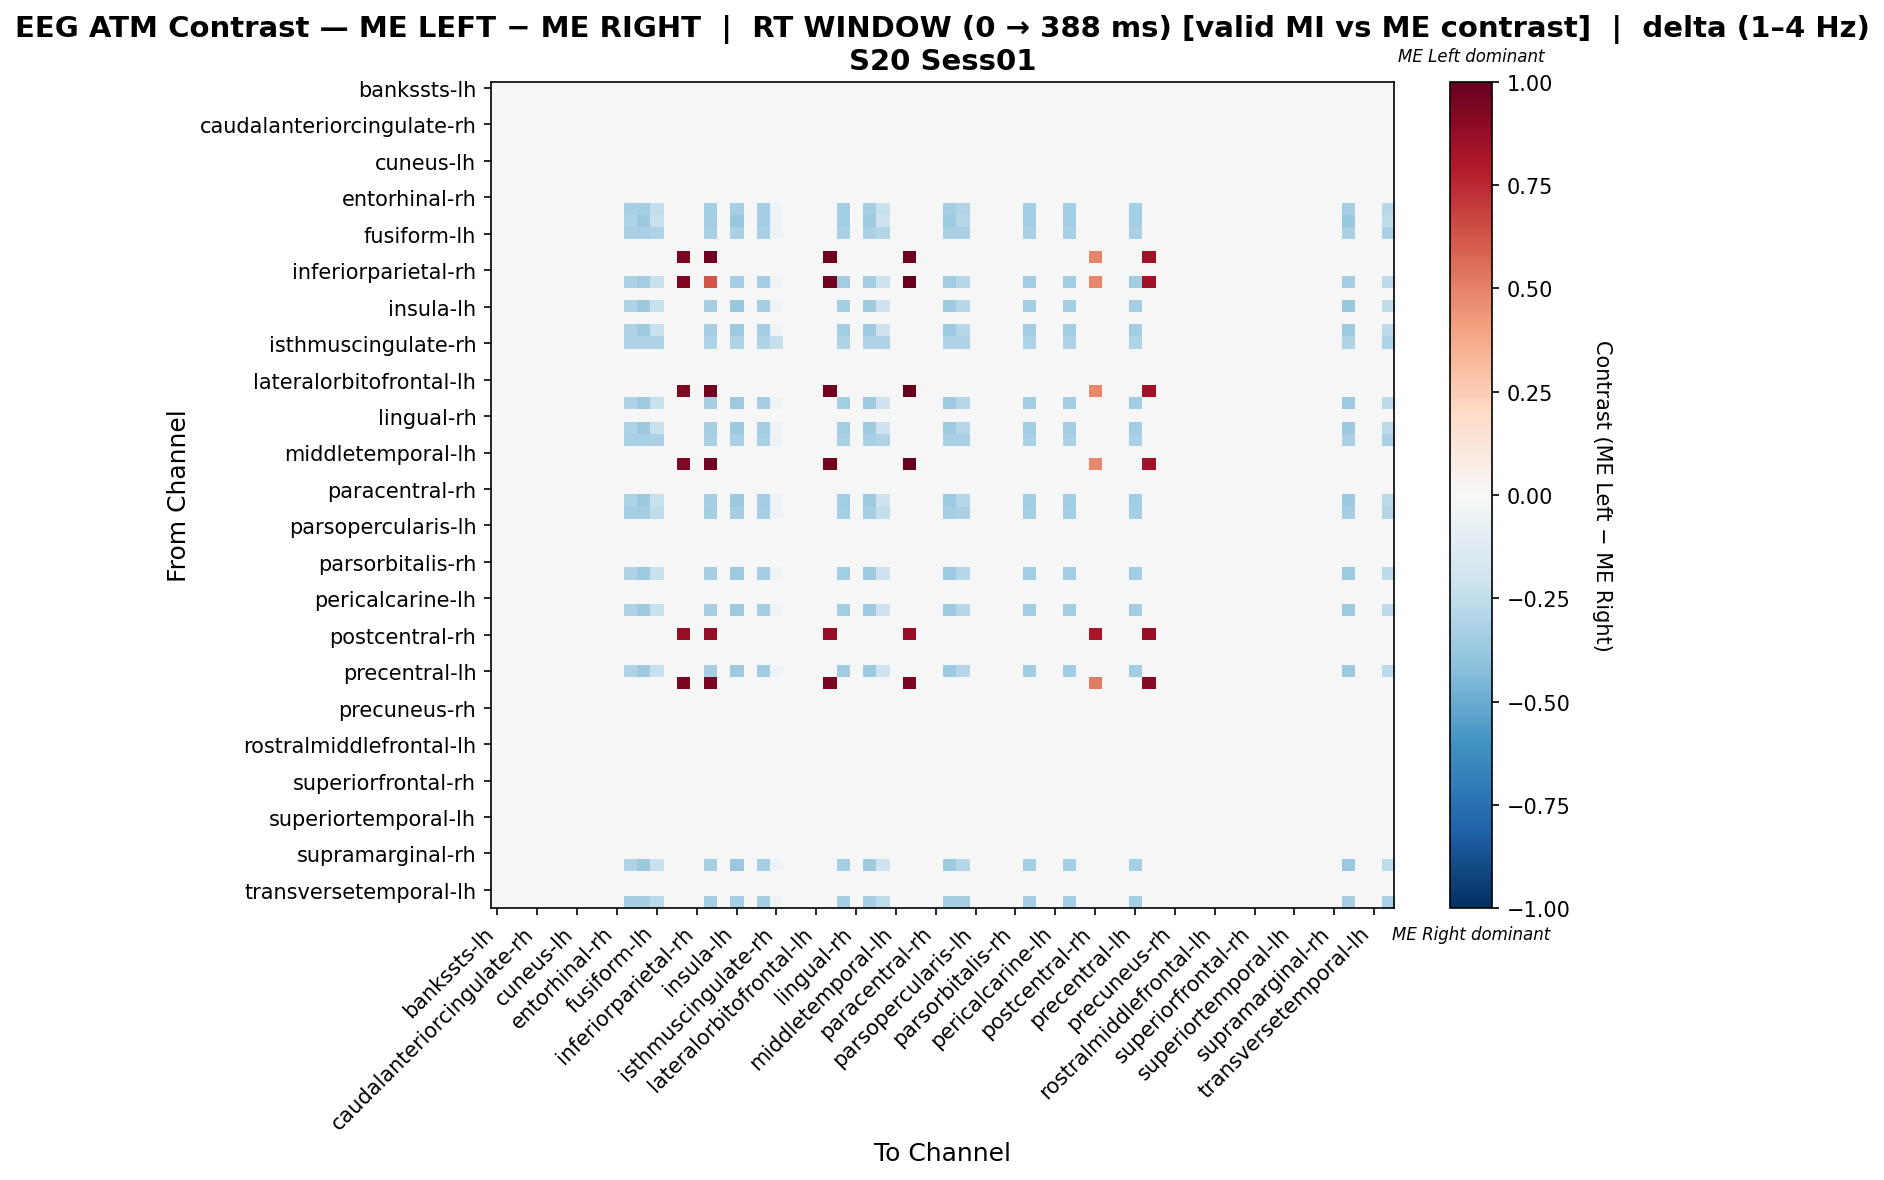

Data behind this chart, as committed beside it:
, bankssts-lh, bankssts-rh, caudalanteriorcingulate-lh, caudalanteriorcingulate-rh, caudalmiddlefrontal-lh, caudalmiddlefrontal-rh, cuneus-lh, cuneus-rh, entorhinal-lh, entorhinal-rh, frontalpole-lh, frontalpole-rh, fusiform-lh, fusiform-rh, inferiorparietal-lh, inferiorparietal-rh, inferiortemporal-lh, inferiortemporal-rh, insula-lh, insula-rh, isthmuscingulate-lh, isthmuscingulate-rh, lateraloccipital-lh
bankssts-lh, 0.0, 0.0, 0.0, 0.0, 0.0, 0.0, 0.0, 0.0, 0.0, 0.0, 0.0, 0.0, 0.0, 0.0, 0.0, 0.0, 0.0, 0.0, 0.0, 0.0, 0.0, 0.0, 0.0
bankssts-rh, 0.0, 0.0, 0.0, 0.0, 0.0, 0.0, 0.0, 0.0, 0.0, 0.0, 0.0, 0.0, 0.0, 0.0, 0.0, 0.0, 0.0, 0.0, 0.0, 0.0, 0.0, 0.0, 0.0
caudalanteriorcingulate-lh, 0.0, 0.0, 0.0, 0.0, 0.0, 0.0, 0.0, 0.0, 0.0, 0.0, 0.0, 0.0, 0.0, 0.0, 0.0, 0.0, 0.0, 0.0, 0.0, 0.0, 0.0, 0.0, 0.0
caudalanteriorcingulate-rh, 0.0, 0.0, 0.0, 0.0, 0.0, 0.0, 0.0, 0.0, 0.0, 0.0, 0.0, 0.0, 0.0, 0.0, 0.0, 0.0, 0.0, 0.0, 0.0, 0.0, 0.0, 0.0, 0.0
caudalmiddlefrontal-lh, 0.0, 0.0, 0.0, 0.0, 0.0, 0.0, 0.0, 0.0, 0.0, 0.0, 0.0, 0.0, 0.0, 0.0, 0.0, 0.0, 0.0, 0.0, 0.0, 0.0, 0.0, 0.0, 0.0
caudalmiddlefrontal-rh, 0.0, 0.0, 0.0, 0.0, 0.0, 0.0, 0.0, 0.0, 0.0, 0.0, 0.0, 0.0, 0.0, 0.0, 0.0, 0.0, 0.0, 0.0, 0.0, 0.0, 0.0, 0.0, 0.0
cuneus-lh, 0.0, 0.0, 0.0, 0.0, 0.0, 0.0, 0.0, 0.0, 0.0, 0.0, 0.0, 0.0, 0.0, 0.0, 0.0, 0.0, 0.0, 0.0, 0.0, 0.0, 0.0, 0.0, 0.0
cuneus-rh, 0.0, 0.0, 0.0, 0.0, 0.0, 0.0, 0.0, 0.0, 0.0, 0.0, 0.0, 0.0, 0.0, 0.0, 0.0, 0.0, 0.0, 0.0, 0.0, 0.0, 0.0, 0.0, 0.0
entorhinal-lh, 0.0, 0.0, 0.0, 0.0, 0.0, 0.0, 0.0, 0.0, 0.0, 0.0, 0.0, 0.0, 0.0, 0.0, 0.0, 0.0, 0.0, 0.0, 0.0, 0.0, 0.0, 0.0, 0.0
entorhinal-rh, 0.0, 0.0, 0.0, 0.0, 0.0, 0.0, 0.0, 0.0, 0.0, 0.0, 0.0, 0.0, 0.0, 0.0, 0.0, 0.0, 0.0, 0.0, 0.0, 0.0, 0.0, 0.0, 0.0
frontalpole-lh, 0.0, 0.0, 0.0, 0.0, 0.0, 0.0, 0.0, 0.0, 0.0, 0.0, -0.3304, -0.3436, -0.2379, 0.0, 0.0, 0.0, -0.3436, 0.0, -0.3436, 0.0, -0.3436, -0.03965, 0.0
frontalpole-rh, 0.0, 0.0, 0.0, 0.0, 0.0, 0.0, 0.0, 0.0, 0.0, 0.0, -0.3062, -0.3675, -0.2205, 0.0, 0.0, 0.0, -0.3307, 0.0, -0.3797, 0.0, -0.343, -0.03675, 0.0
fusiform-lh, 0.0, 0.0, 0.0, 0.0, 0.0, 0.0, 0.0, 0.0, 0.0, 0.0, -0.3246, -0.3246, -0.3075, 0.0, 0.0, 0.0, -0.3246, 0.0, -0.3246, 0.0, -0.3246, -0.05125, 0.0
fusiform-rh, 0.0, 0.0, 0.0, 0.0, 0.0, 0.0, 0.0, 0.0, 0.0, 0.0, 0.0, 0.0, 0.0, 0.0, 0.0, 0.0, 0.0, 0.0, 0.0, 0.0, 0.0, 0.0, 0.0
inferiorparietal-lh, 0.0, 0.0, 0.0, 0.0, 0.0, 0.0, 0.0, 0.0, 0.0, 0.0, 0.0, 0.0, 0.0, 0.0, 0.9413, 0.0, 0.9738, 0.0, 0.0, 0.0, 0.0, 0.0, 0.0
inferiorparietal-rh, 0.0, 0.0, 0.0, 0.0, 0.0, 0.0, 0.0, 0.0, 0.0, 0.0, 0.0, 0.0, 0.0, 0.0, 0.0, 0.0, 0.0, 0.0, 0.0, 0.0, 0.0, 0.0, 0.0
inferiortemporal-lh, 0.0, 0.0, 0.0, 0.0, 0.0, 0.0, 0.0, 0.0, 0.0, 0.0, -0.3136, -0.3513, -0.2258, 0.0, 0.9355, 0.0, 0.629, 0.0, -0.3513, 0.0, -0.3513, -0.03763, 0.0
inferiortemporal-rh, 0.0, 0.0, 0.0, 0.0, 0.0, 0.0, 0.0, 0.0, 0.0, 0.0, 0.0, 0.0, 0.0, 0.0, 0.0, 0.0, 0.0, 0.0, 0.0, 0.0, 0.0, 0.0, 0.0
insula-lh, 0.0, 0.0, 0.0, 0.0, 0.0, 0.0, 0.0, 0.0, 0.0, 0.0, -0.3062, -0.3675, -0.2205, 0.0, 0.0, 0.0, -0.3307, 0.0, -0.3797, 0.0, -0.343, -0.03675, 0.0
insula-rh, 0.0, 0.0, 0.0, 0.0, 0.0, 0.0, 0.0, 0.0, 0.0, 0.0, 0.0, 0.0, 0.0, 0.0, 0.0, 0.0, 0.0, 0.0, 0.0, 0.0, 0.0, 0.0, 0.0
isthmuscingulate-lh, 0.0, 0.0, 0.0, 0.0, 0.0, 0.0, 0.0, 0.0, 0.0, 0.0, -0.3099, -0.3595, -0.2231, 0.0, 0.0, 0.0, -0.3347, 0.0, -0.3595, 0.0, -0.3471, -0.03719, 0.0
isthmuscingulate-rh, 0.0, 0.0, 0.0, 0.0, 0.0, 0.0, 0.0, 0.0, 0.0, 0.0, -0.3101, -0.3101, -0.3101, 0.0, 0.0, 0.0, -0.3101, 0.0, -0.3101, 0.0, -0.3101, -0.2325, 0.0
lateraloccipital-lh, 0.0, 0.0, 0.0, 0.0, 0.0, 0.0, 0.0, 0.0, 0.0, 0.0, 0.0, 0.0, 0.0, 0.0, 0.0, 0.0, 0.0, 0.0, 0.0, 0.0, 0.0, 0.0, 0.0
lateraloccipital-rh, 0.0, 0.0, 0.0, 0.0, 0.0, 0.0, 0.0, 0.0, 0.0, 0.0, 0.0, 0.0, 0.0, 0.0, 0.0, 0.0, 0.0, 0.0, 0.0, 0.0, 0.0, 0.0, 0.0
lateralorbitofrontal-lh, 0.0, 0.0, 0.0, 0.0, 0.0, 0.0, 0.0, 0.0, 0.0, 0.0, 0.0, 0.0, 0.0, 0.0, 0.0, 0.0, 0.0, 0.0, 0.0, 0.0, 0.0, 0.0, 0.0
lateralorbitofrontal-rh, 0.0, 0.0, 0.0, 0.0, 0.0, 0.0, 0.0, 0.0, 0.0, 0.0, 0.0, 0.0, 0.0, 0.0, 0.9355, 0.0, 0.9677, 0.0, 0.0, 0.0, 0.0, 0.0, 0.0
lingual-lh, 0.0, 0.0, 0.0, 0.0, 0.0, 0.0, 0.0, 0.0, 0.0, 0.0, -0.3099, -0.3595, -0.2231, 0.0, 0.0, 0.0, -0.3347, 0.0, -0.3595, 0.0, -0.3471, -0.03719, 0.0
lingual-rh, 0.0, 0.0, 0.0, 0.0, 0.0, 0.0, 0.0, 0.0, 0.0, 0.0, 0.0, 0.0, 0.0, 0.0, 0.0, 0.0, 0.0, 0.0, 0.0, 0.0, 0.0, 0.0, 0.0
medialorbitofrontal-lh, 0.0, 0.0, 0.0, 0.0, 0.0, 0.0, 0.0, 0.0, 0.0, 0.0, -0.3077, -0.3692, -0.2215, 0.0, 0.0, 0.0, -0.3323, 0.0, -0.3692, 0.0, -0.3446, -0.03692, 0.0
medialorbitofrontal-rh, 0.0, 0.0, 0.0, 0.0, 0.0, 0.0, 0.0, 0.0, 0.0, 0.0, -0.3224, -0.3224, -0.3224, 0.0, 0.0, 0.0, -0.3224, 0.0, -0.3224, 0.0, -0.3224, -0.05373, 0.0
middletemporal-lh, 0.0, 0.0, 0.0, 0.0, 0.0, 0.0, 0.0, 0.0, 0.0, 0.0, 0.0, 0.0, 0.0, 0.0, 0.0, 0.0, 0.0, 0.0, 0.0, 0.0, 0.0, 0.0, 0.0
middletemporal-rh, 0.0, 0.0, 0.0, 0.0, 0.0, 0.0, 0.0, 0.0, 0.0, 0.0, 0.0, 0.0, 0.0, 0.0, 0.9355, 0.0, 0.9677, 0.0, 0.0, 0.0, 0.0, 0.0, 0.0
paracentral-lh, 0.0, 0.0, 0.0, 0.0, 0.0, 0.0, 0.0, 0.0, 0.0, 0.0, 0.0, 0.0, 0.0, 0.0, 0.0, 0.0, 0.0, 0.0, 0.0, 0.0, 0.0, 0.0, 0.0
paracentral-rh, 0.0, 0.0, 0.0, 0.0, 0.0, 0.0, 0.0, 0.0, 0.0, 0.0, 0.0, 0.0, 0.0, 0.0, 0.0, 0.0, 0.0, 0.0, 0.0, 0.0, 0.0, 0.0, 0.0
parahippocampal-lh, 0.0, 0.0, 0.0, 0.0, 0.0, 0.0, 0.0, 0.0, 0.0, 0.0, -0.3077, -0.3692, -0.2215, 0.0, 0.0, 0.0, -0.3323, 0.0, -0.3692, 0.0, -0.3446, -0.03692, 0.0
parahippocampal-rh, 0.0, 0.0, 0.0, 0.0, 0.0, 0.0, 0.0, 0.0, 0.0, 0.0, -0.3369, -0.3369, -0.2527, 0.0, 0.0, 0.0, -0.3369, 0.0, -0.3369, 0.0, -0.3369, -0.04211, 0.0
parsopercularis-lh, 0.0, 0.0, 0.0, 0.0, 0.0, 0.0, 0.0, 0.0, 0.0, 0.0, 0.0, 0.0, 0.0, 0.0, 0.0, 0.0, 0.0, 0.0, 0.0, 0.0, 0.0, 0.0, 0.0
parsopercularis-rh, 0.0, 0.0, 0.0, 0.0, 0.0, 0.0, 0.0, 0.0, 0.0, 0.0, 0.0, 0.0, 0.0, 0.0, 0.0, 0.0, 0.0, 0.0, 0.0, 0.0, 0.0, 0.0, 0.0
parsorbitalis-lh, 0.0, 0.0, 0.0, 0.0, 0.0, 0.0, 0.0, 0.0, 0.0, 0.0, 0.0, 0.0, 0.0, 0.0, 0.0, 0.0, 0.0, 0.0, 0.0, 0.0, 0.0, 0.0, 0.0
parsorbitalis-rh, 0.0, 0.0, 0.0, 0.0, 0.0, 0.0, 0.0, 0.0, 0.0, 0.0, 0.0, 0.0, 0.0, 0.0, 0.0, 0.0, 0.0, 0.0, 0.0, 0.0, 0.0, 0.0, 0.0
parstriangularis-lh, 0.0, 0.0, 0.0, 0.0, 0.0, 0.0, 0.0, 0.0, 0.0, 0.0, -0.3099, -0.3595, -0.2231, 0.0, 0.0, 0.0, -0.3347, 0.0, -0.3595, 0.0, -0.3471, -0.03719, 0.0
parstriangularis-rh, 0.0, 0.0, 0.0, 0.0, 0.0, 0.0, 0.0, 0.0, 0.0, 0.0, 0.0, 0.0, 0.0, 0.0, 0.0, 0.0, 0.0, 0.0, 0.0, 0.0, 0.0, 0.0, 0.0
pericalcarine-lh, 0.0, 0.0, 0.0, 0.0, 0.0, 0.0, 0.0, 0.0, 0.0, 0.0, 0.0, 0.0, 0.0, 0.0, 0.0, 0.0, 0.0, 0.0, 0.0, 0.0, 0.0, 0.0, 0.0
pericalcarine-rh, 0.0, 0.0, 0.0, 0.0, 0.0, 0.0, 0.0, 0.0, 0.0, 0.0, -0.3099, -0.3595, -0.2231, 0.0, 0.0, 0.0, -0.3347, 0.0, -0.3595, 0.0, -0.3471, -0.03719, 0.0
postcentral-lh, 0.0, 0.0, 0.0, 0.0, 0.0, 0.0, 0.0, 0.0, 0.0, 0.0, 0.0, 0.0, 0.0, 0.0, 0.0, 0.0, 0.0, 0.0, 0.0, 0.0, 0.0, 0.0, 0.0
postcentral-rh, 0.0, 0.0, 0.0, 0.0, 0.0, 0.0, 0.0, 0.0, 0.0, 0.0, 0.0, 0.0, 0.0, 0.0, 0.8747, 0.0, 0.8747, 0.0, 0.0, 0.0, 0.0, 0.0, 0.0
posteriorcingulate-lh, 0.0, 0.0, 0.0, 0.0, 0.0, 0.0, 0.0, 0.0, 0.0, 0.0, 0.0, 0.0, 0.0, 0.0, 0.0, 0.0, 0.0, 0.0, 0.0, 0.0, 0.0, 0.0, 0.0
posteriorcingulate-rh, 0.0, 0.0, 0.0, 0.0, 0.0, 0.0, 0.0, 0.0, 0.0, 0.0, 0.0, 0.0, 0.0, 0.0, 0.0, 0.0, 0.0, 0.0, 0.0, 0.0, 0.0, 0.0, 0.0
precentral-lh, 0.0, 0.0, 0.0, 0.0, 0.0, 0.0, 0.0, 0.0, 0.0, 0.0, -0.3099, -0.3595, -0.2231, 0.0, 0.0, 0.0, -0.3347, 0.0, -0.3595, 0.0, -0.3471, -0.03719, 0.0
precentral-rh, 0.0, 0.0, 0.0, 0.0, 0.0, 0.0, 0.0, 0.0, 0.0, 0.0, 0.0, 0.0, 0.0, 0.0, 0.9411, 0.0, 0.9411, 0.0, 0.0, 0.0, 0.0, 0.0, 0.0
precuneus-lh, 0.0, 0.0, 0.0, 0.0, 0.0, 0.0, 0.0, 0.0, 0.0, 0.0, 0.0, 0.0, 0.0, 0.0, 0.0, 0.0, 0.0, 0.0, 0.0, 0.0, 0.0, 0.0, 0.0
precuneus-rh, 0.0, 0.0, 0.0, 0.0, 0.0, 0.0, 0.0, 0.0, 0.0, 0.0, 0.0, 0.0, 0.0, 0.0, 0.0, 0.0, 0.0, 0.0, 0.0, 0.0, 0.0, 0.0, 0.0
rostralanteriorcingulate-lh, 0.0, 0.0, 0.0, 0.0, 0.0, 0.0, 0.0, 0.0, 0.0, 0.0, 0.0, 0.0, 0.0, 0.0, 0.0, 0.0, 0.0, 0.0, 0.0, 0.0, 0.0, 0.0, 0.0
rostralanteriorcingulate-rh, 0.0, 0.0, 0.0, 0.0, 0.0, 0.0, 0.0, 0.0, 0.0, 0.0, 0.0, 0.0, 0.0, 0.0, 0.0, 0.0, 0.0, 0.0, 0.0, 0.0, 0.0, 0.0, 0.0
rostralmiddlefrontal-lh, 0.0, 0.0, 0.0, 0.0, 0.0, 0.0, 0.0, 0.0, 0.0, 0.0, 0.0, 0.0, 0.0, 0.0, 0.0, 0.0, 0.0, 0.0, 0.0, 0.0, 0.0, 0.0, 0.0
rostralmiddlefrontal-rh, 0.0, 0.0, 0.0, 0.0, 0.0, 0.0, 0.0, 0.0, 0.0, 0.0, 0.0, 0.0, 0.0, 0.0, 0.0, 0.0, 0.0, 0.0, 0.0, 0.0, 0.0, 0.0, 0.0
superiorfrontal-lh, 0.0, 0.0, 0.0, 0.0, 0.0, 0.0, 0.0, 0.0, 0.0, 0.0, 0.0, 0.0, 0.0, 0.0, 0.0, 0.0, 0.0, 0.0, 0.0, 0.0, 0.0, 0.0, 0.0
superiorfrontal-rh, 0.0, 0.0, 0.0, 0.0, 0.0, 0.0, 0.0, 0.0, 0.0, 0.0, 0.0, 0.0, 0.0, 0.0, 0.0, 0.0, 0.0, 0.0, 0.0, 0.0, 0.0, 0.0, 0.0
superiorparietal-lh, 0.0, 0.0, 0.0, 0.0, 0.0, 0.0, 0.0, 0.0, 0.0, 0.0, 0.0, 0.0, 0.0, 0.0, 0.0, 0.0, 0.0, 0.0, 0.0, 0.0, 0.0, 0.0, 0.0
superiorparietal-rh, 0.0, 0.0, 0.0, 0.0, 0.0, 0.0, 0.0, 0.0, 0.0, 0.0, 0.0, 0.0, 0.0, 0.0, 0.0, 0.0, 0.0, 0.0, 0.0, 0.0, 0.0, 0.0, 0.0
... 8 more rows
